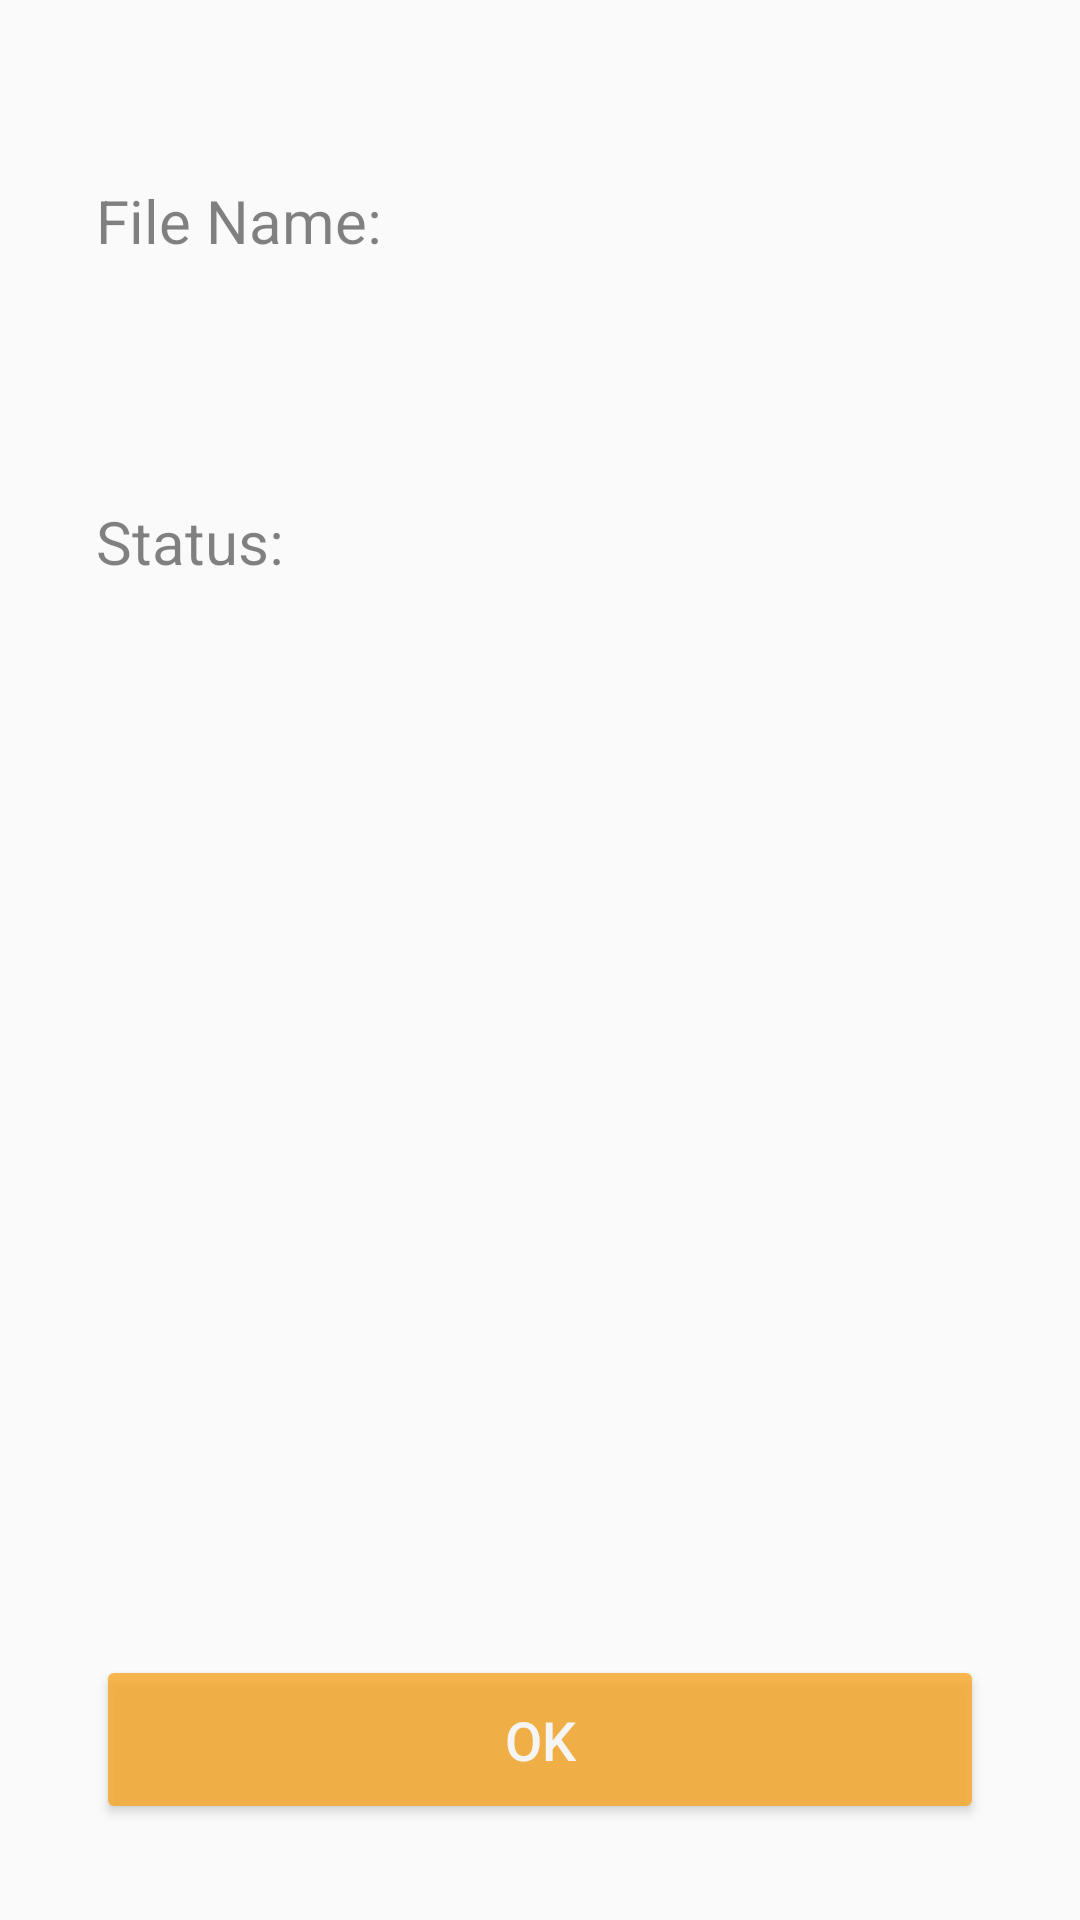

Write the Android layout XML for this screen, with the resource values it uses.
<!-- AndroidManifest.xml: application theme AppTheme -->
<!-- res/layout/content_detail.xml -->
<?xml version="1.0" encoding="utf-8"?>
<androidx.constraintlayout.motion.widget.MotionLayout xmlns:android="http://schemas.android.com/apk/res/android"
    xmlns:app="http://schemas.android.com/apk/res-auto"
    xmlns:tools="http://schemas.android.com/tools"
    android:id="@+id/motion_layout"
    android:layout_width="match_parent"
    android:layout_height="match_parent"
    app:layoutDescription="@xml/content_detail_scene"
    app:layout_behavior="@string/appbar_scrolling_view_behavior"
    tools:context=".DetailActivity"
    tools:showIn="@layout/activity_detail">

    <TextView
        android:id="@+id/file_name_label"
        style="@style/detail_label_style"
        android:layout_width="wrap_content"
        android:layout_height="wrap_content"
        android:layout_marginStart="32dp"
        android:layout_marginTop="60dp"
        android:text="File Name:"
        app:layout_constraintStart_toStartOf="parent"
        app:layout_constraintTop_toTopOf="parent" />

    <TextView
        android:id="@+id/file_name_text"
        android:layout_width="0dp"
        android:layout_height="wrap_content"
        android:textColor="@color/colorPrimaryDark"
        android:textSize="20sp"
        tools:text="@string/glide_repository_name" />

    <TextView
        android:id="@+id/status_label"
        style="@style/detail_label_style"
        android:layout_width="wrap_content"
        android:layout_height="wrap_content"
        android:layout_marginTop="80dp"
        android:text="Status:"
        app:layout_constraintStart_toStartOf="@+id/file_name_label"
        app:layout_constraintTop_toBottomOf="@+id/file_name_label" />

    <TextView
        android:id="@+id/status_tv"
        android:layout_width="0dp"
        android:layout_height="wrap_content"
        android:textColor="@color/colorPrimaryDark"
        android:textSize="20sp"
        tools:layout_editor_absoluteX="127dp"
        tools:layout_editor_absoluteY="250dp"
        tools:text="Success" />

    <Button
        android:id="@+id/ok_button"
        android:layout_width="0dp"
        android:layout_height="wrap_content"
        android:layout_marginStart="32dp"
        android:layout_marginEnd="32dp"
        android:layout_marginBottom="32dp"
        android:alpha="0.8"
        android:backgroundTint="@color/colorAccent"
        android:paddingVertical="16dp"
        android:text="Ok"
        android:textColor="@color/white"
        android:textSize="18sp"
        app:layout_constraintBottom_toBottomOf="parent"
        app:layout_constraintEnd_toEndOf="parent"
        app:layout_constraintStart_toStartOf="parent" />
</androidx.constraintlayout.motion.widget.MotionLayout>
<!-- resources referenced by this layout -->
<resources>
  <color name="colorAccent">#F9A825</color>
  <color name="colorPrimaryDark">#004349</color>
  <color name="white">#FFFFFF</color>
  <string name="glide_repository_name">Glide - Image Loading Library by BumpTech</string>
  <style name="detail_label_style">
          <item name="android:textSize">20sp</item>
          <item name="android:alpha">0.9</item>
  
      </style>
  <style name="AppTheme" parent="Theme.AppCompat.Light.DarkActionBar">
          
          <item name="colorPrimary">@color/colorPrimary</item>
          <item name="colorPrimaryDark">@color/colorPrimaryDark</item>
          <item name="colorAccent">@color/colorAccent</item>
      </style>
  <color name="colorPrimary">#07C2AA</color>
</resources>
